Labelled photos from "MLO", an image-classification folder in JustinChien/111project_IDAL. The possible labels are: benign, malignant.

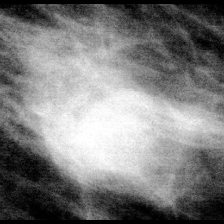
Label: malignant

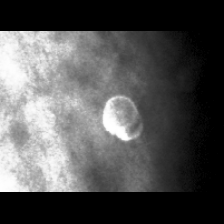
Label: benign

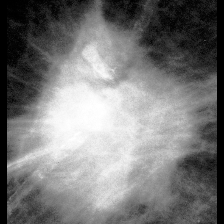
Label: malignant

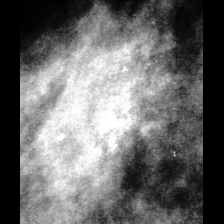
Label: malignant

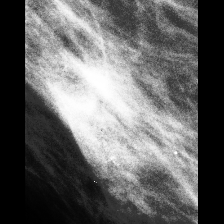
Label: benign

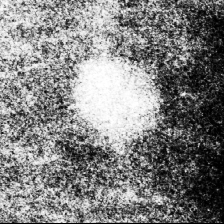
Label: benign
